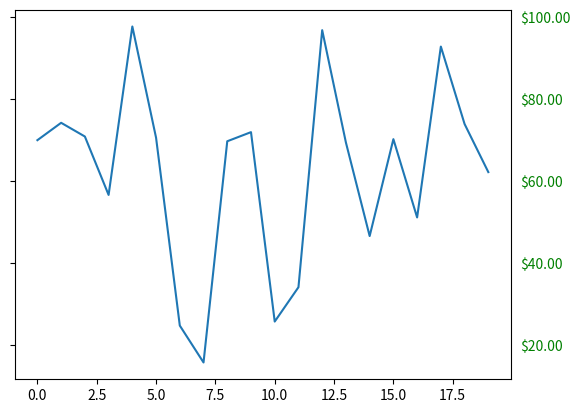

Generate this figure with matplotlib:
import matplotlib.ticker as ticker
import matplotlib.pyplot as plt
import numpy as np
# Fixing random state for reproducibility
np.random.seed(19680801)

fig, ax = plt.subplots()
ax.plot(100*np.random.rand(20))

# tick显示格式
formatter = ticker.FormatStrFormatter('$%1.2f')
# 创建一个新的tick
ax.yaxis.set_major_formatter(formatter)

for tick in ax.yaxis.get_major_ticks():
    # 默认的label 在左边显示
    tick.label1.set_visible(False)
    # 右边显示的label
    tick.label2.set_visible(True)
    tick.label2.set_color('green')

plt.show()
